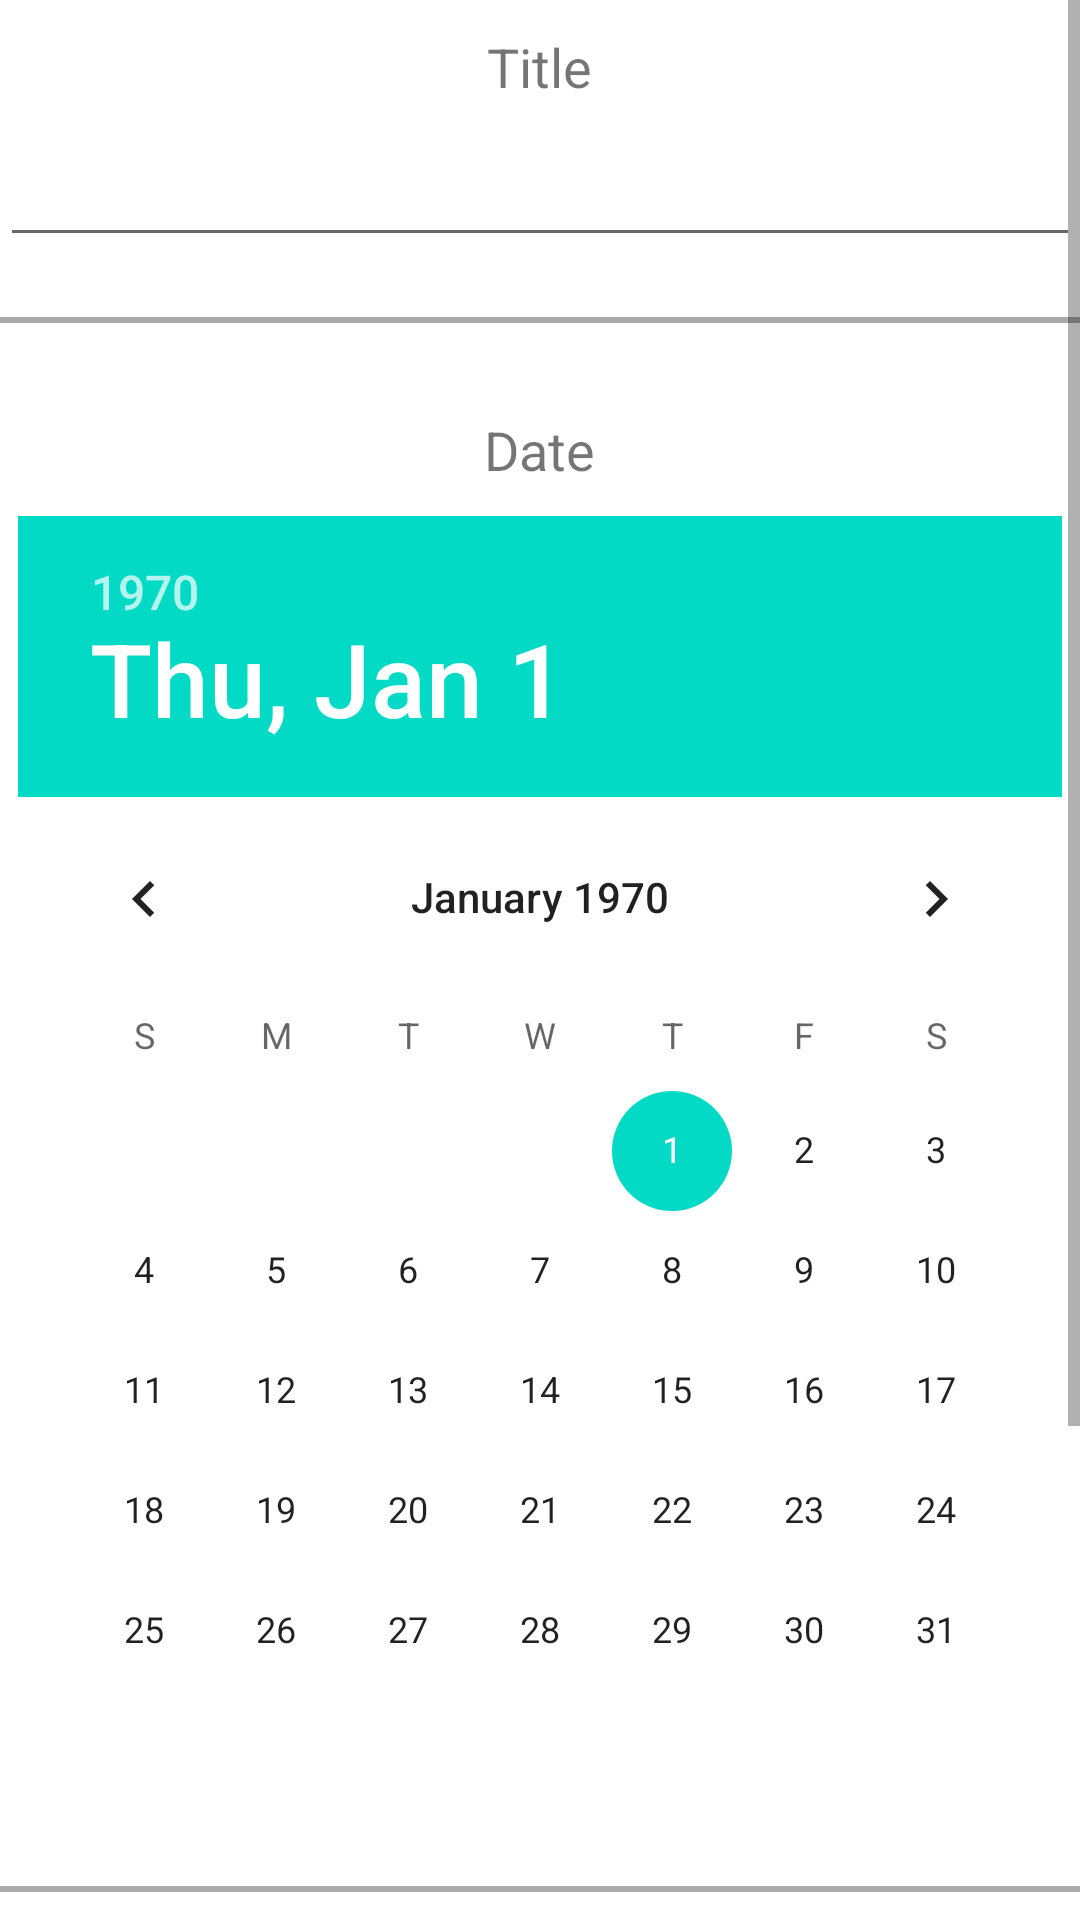

Android layout source for this screen:
<!-- AndroidManifest.xml: application theme AppTheme -->
<!-- res/layout/addevent_layout.xml -->
<?xml version="1.0" encoding="utf-8"?>
<ScrollView xmlns:android="http://schemas.android.com/apk/res/android"
    
    xmlns:tools="http://schemas.android.com/tools"
    android:layout_width="fill_parent"
    android:layout_height="fill_parent"
    tools:context=".MainActivity$DummySectionFragment" >

	<LinearLayout 
	    android:layout_width="match_parent"
	    android:layout_height="match_parent"
	    android:orientation="vertical" >
	    
	    
	    <TextView
	        android:id="@+id/eventtitle"
	        android:layout_width="wrap_content"
	        android:layout_height="wrap_content"
	        android:text="@string/eventtitle"
	        android:layout_gravity="center"
	        android:padding="10dp"
	        android:textSize="18sp" />
	     
	    <EditText
		    android:id="@+id/entertitle"
		    android:layout_width="fill_parent"
		    android:layout_height="wrap_content"
		    android:inputType="textCapWords" 
		    android:imeOptions="actionDone"/>
	    
	    
	    <View
		    android:layout_width="fill_parent"
		    android:layout_height="2dp"
		    android:background="@android:color/darker_gray"
		    android:layout_marginTop="20dp"
		    android:layout_marginBottom="20dp"/>
	    
	    
	    <TextView
	        android:id="@+id/eventdate"
	        android:layout_width="wrap_content"
	        android:layout_height="wrap_content"
	        android:text="@string/eventdate"
	        android:layout_gravity="center"
	        android:padding="10dp"
	        android:textSize="18sp" />
	    
	    <DatePicker
			android:id="@+id/enterdate"
			android:layout_width="wrap_content"
			android:layout_height="wrap_content"
			android:layout_gravity="center"
			android:layout_marginBottom="5dp"
			android:calendarViewShown="false" />
	    
	    
	    <View
		    android:layout_width="fill_parent"
		    android:layout_height="2dp"
		    android:background="@android:color/darker_gray"
		    android:layout_gravity="center"
		    android:layout_marginTop="20dp"
		    android:layout_marginBottom="20dp"/>
	    
	    
	    <Button
			android:id="@+id/pickcolor"
			android:layout_width="150dp"
			android:layout_height="50dp"
			android:layout_gravity="center"
			android:text="@string/background" />
			
		<TextView 
			android:id="@+id/colorsample"
			android:layout_height="match_parent" 
			android:layout_width="90dp"
			android:textIsSelectable="false"
			android:layout_gravity="center"
			android:background="@drawable/custom_textview"/>
			
	     
	    <View
		    android:layout_width="fill_parent"
		    android:layout_height="2dp"
		    android:background="@android:color/darker_gray"
		    android:layout_marginTop="20dp"
		    android:layout_marginBottom="20dp"/>
	    
	    
	    <Button
	        android:id="@+id/addevent"
			android:layout_width="150dp"
			android:layout_height="50dp"
			android:text="@string/addevent"
			android:layout_marginBottom="20dp" 
			android:layout_gravity="center"/>
	   
	</LinearLayout>
</ScrollView>
<!-- resources referenced by this layout -->
<resources>
  <!-- drawable custom_textview (drawable) -->
  <?xml version="1.0" encoding="UTF-8"?>
  <shape xmlns:android="http://schemas.android.com/apk/res/android">
      
      <solid android:color="#FFFFFF"/>
      
      <corners android:radius="10dp" />
      
      <padding 
          android:left="10dp" 
          android:top="20dp"
          android:right="10dp" 
          android:bottom="10dp" />
      
      <stroke 
          android:color="@color/Black" 
          android:width="2dp" />
      
  </shape>
  <string name="addevent">Add</string>
  <string name="background">Background</string>
  <string name="eventdate">Date</string>
  <string name="eventtitle">Title</string>
  <color name="Black">#000000</color>
</resources>
